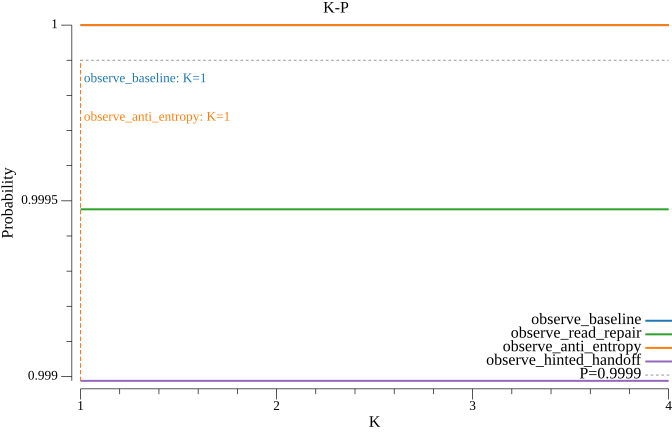

Data behind this chart, as committed beside it:
k, observe_baseline, observe_read_repair, observe_anti_entropy, observe_hinted_handoff
1, 1, 0.9995, 1, 0.999
2, 1, 0.9995, 1, 0.999
3, 1, 0.9995, 1, 0.999
4, 1, 0.9995, 1, 0.999
